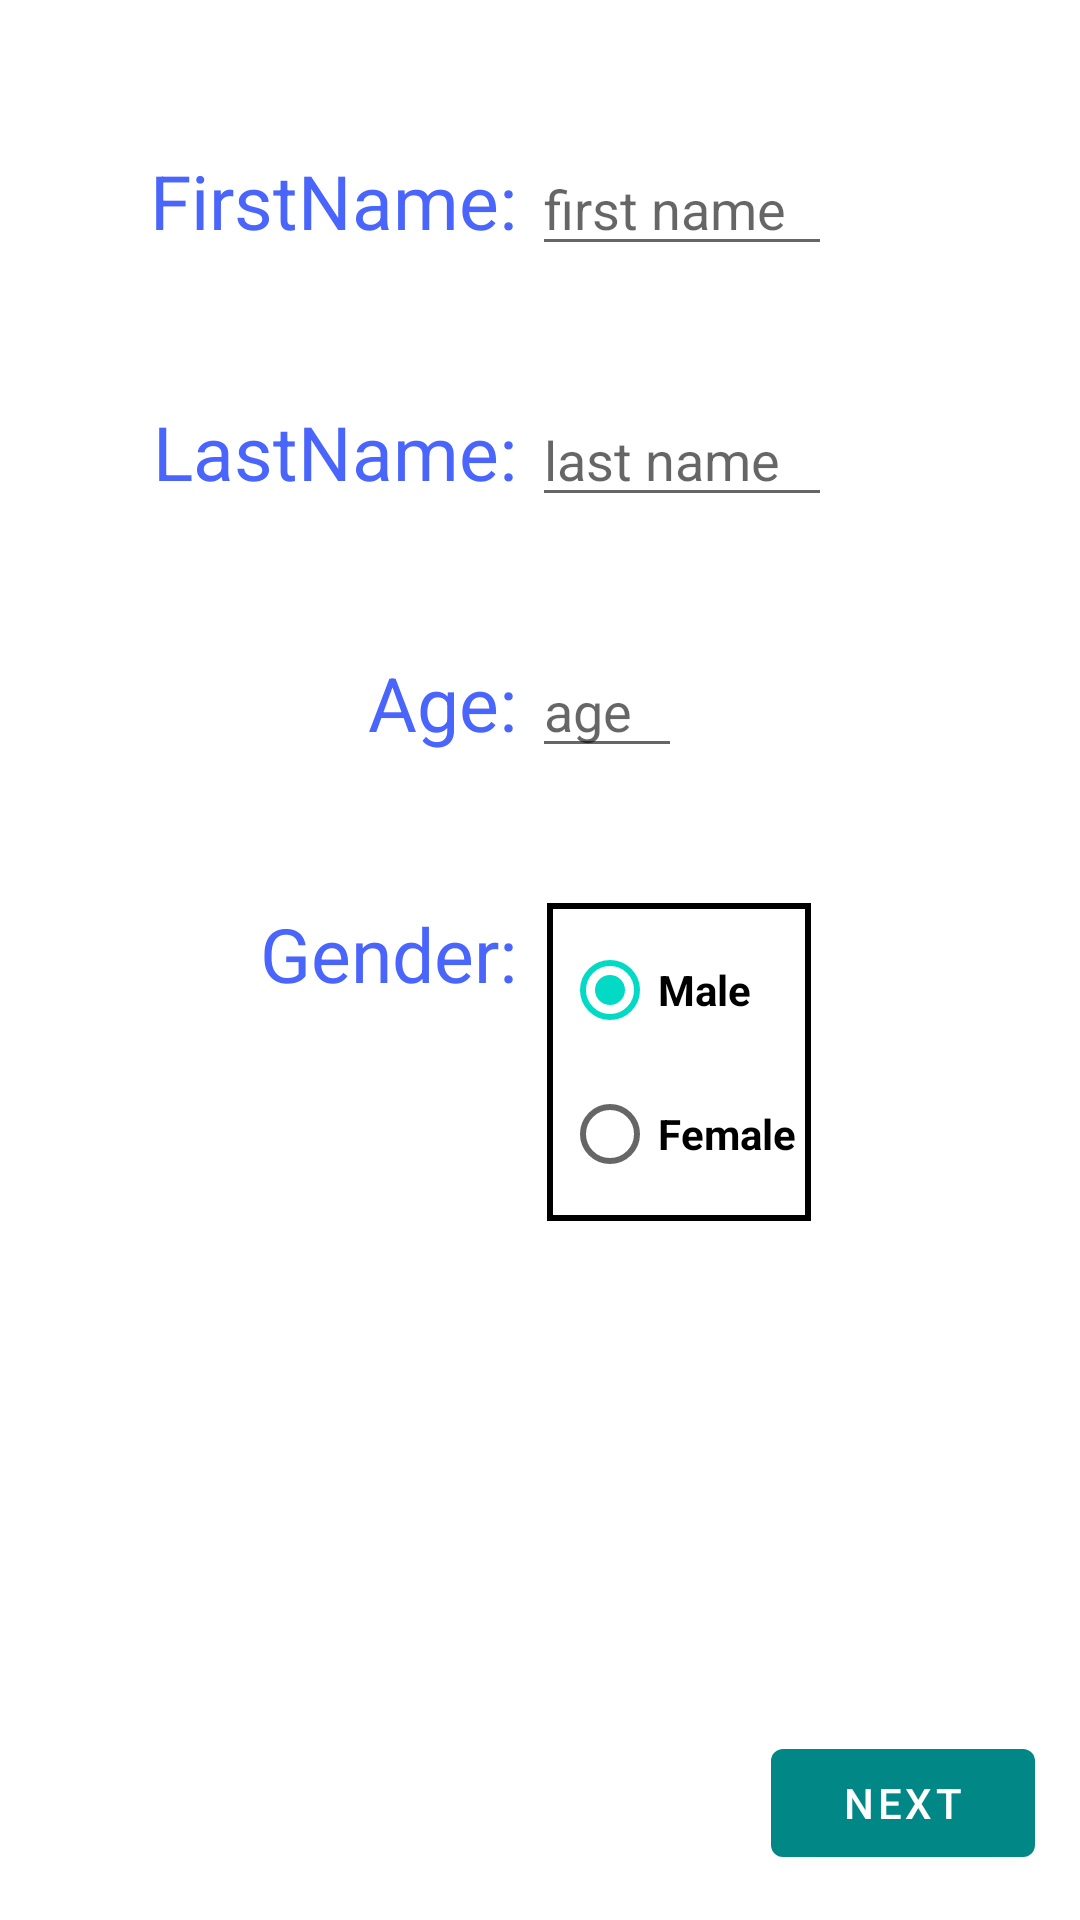

Produce the Android XML layout that renders to this screen, including the resource entries it uses.
<!-- AndroidManifest.xml: application theme Theme.BMICalculator -->
<!-- res/layout/info_data.xml -->
<?xml version="1.0" encoding="utf-8"?>
<RelativeLayout xmlns:android="http://schemas.android.com/apk/res/android"
    android:layout_width="match_parent"
    android:layout_height="match_parent">

    <com.google.android.material.button.MaterialButton
        android:id="@+id/next"
        android:layout_width="wrap_content"
        style="@style/ButtonNext"
        android:layout_height="wrap_content" />

    <TextView
        android:id="@+id/FirstName"
        android:layout_width="wrap_content"
        android:layout_height="wrap_content"
        android:text="@string/FirstName"
        android:layout_marginStart="@dimen/marginTop"
        android:layout_marginTop="@dimen/marginTop"
        style="@style/Text"/>

    <TextView
        android:id="@+id/LastName"
        android:layout_width="wrap_content"
        android:layout_height="wrap_content"
        android:text="@string/LastName"
        android:layout_below="@id/FirstName"
        android:layout_alignEnd="@id/FirstName"
        android:layout_marginTop="@dimen/marginTop"
        style="@style/Text"
        />

    <TextView
        android:id="@+id/Age"
        android:layout_width="wrap_content"
        android:layout_height="wrap_content"
        android:text="@string/Age"
        android:layout_below="@id/LastName"
        android:layout_marginTop="@dimen/marginTop"
        android:layout_alignEnd="@id/LastName"
        style="@style/Text"
        />

    <TextView
        android:id="@+id/Gender"
        android:layout_width="wrap_content"
        android:layout_height="wrap_content"
        android:text="@string/Gender"
        android:layout_marginStart="@dimen/marginTop"
        android:layout_marginTop="@dimen/marginTop"
        android:layout_below="@id/Age"
        android:layout_alignEnd="@id/Age"
        style="@style/Text"/>


    <EditText
        android:id="@+id/FirstNameTxt"
        android:layout_width="@dimen/TextLayout"
        android:layout_height="wrap_content"
        android:layout_toEndOf="@id/FirstName"
        android:layout_alignBaseline="@id/FirstName"
        android:hint="@string/first_name"
        android:layout_marginStart="@dimen/imageMargin"
        android:autofillHints="first name"
        android:inputType="textAutoComplete"/>

    <EditText
        android:id="@+id/LastNameTxt"
        android:layout_width="@dimen/TextLayout"
        android:layout_height="wrap_content"
        android:layout_toEndOf="@id/LastName"
        android:layout_alignBaseline="@id/LastName"
        android:hint="@string/Last_name"
        android:layout_marginStart="@dimen/imageMargin"
        android:autofillHints="last name"
        android:inputType="textAutoComplete"/>
    <EditText
        android:id="@+id/ageTxt"
        android:layout_width="@dimen/marginTop"
        android:layout_height="wrap_content"
        android:layout_toEndOf="@id/Age"
        android:layout_alignBaseline="@id/Age"
        android:hint="@string/age"
        android:layout_marginStart="@dimen/imageMargin"
        android:autofillHints="age"
        android:inputType="number" />
    <RadioGroup
        android:id="@+id/GenderGroup"
        android:layout_width="wrap_content"
        android:layout_height="wrap_content"
        android:layout_alignTop="@id/Gender"
        android:layout_toEndOf="@id/Gender"
        android:layout_marginStart="@dimen/marginTen"
        android:background="@drawable/border"
        android:padding="@dimen/imageMargin"
        >
        <RadioButton
            android:id="@+id/maleButton"
            android:layout_width="wrap_content"
            android:layout_height="wrap_content"
            android:text="@string/Male"
            android:textStyle="bold"
            android:checked="true"

            />
        <RadioButton
            android:id="@+id/femaleButton"
            android:layout_width="wrap_content"
            android:layout_height="wrap_content"
            android:textStyle="bold"
            android:text="@string/Female"/>
    </RadioGroup>



</RelativeLayout>
<!-- resources referenced by this layout -->
<resources>
  <dimen name="TextLayout">100dp</dimen>
  <dimen name="imageMargin">5dp</dimen>
  <dimen name="marginTen">10dp</dimen>
  <dimen name="marginTop">50dp</dimen>
  <!-- drawable border (drawable) -->
  <?xml version="1.0" encoding="utf-8"?>
  <shape xmlns:android="http://schemas.android.com/apk/res/android"
      android:shape="rectangle">
  <stroke
      android:width="2dp"
      android:color="@color/black"/>
  </shape>
  <string name="Age">Age:</string>
  <string name="Female">Female</string>
  <string name="FirstName">FirstName:</string>
  <string name="Gender">Gender:</string>
  <string name="LastName">LastName:</string>
  <string name="Last_name">last name</string>
  <string name="Male">Male</string>
  <string name="age">age</string>
  <string name="first_name">first name</string>
  <style name="ButtonNext" parent="Widget.MaterialComponents.Button">
          <item name="backgroundTint">@color/teal_700</item>
          <item name="android:layout_marginBottom">15dp</item>
          <item name="android:layout_marginRight">15dp</item>
          <item name="android:text">@string/Next</item>
          <item name="android:layout_alignParentRight">true</item>
          <item name="android:layout_alignParentBottom">true</item>
      </style>
  <style name="Text">
          <item name="android:textColor">@color/textColor</item>
          <item name="android:textSize">25sp</item>
      </style>
  <style name="Theme.BMICalculator" parent="Theme.MaterialComponents.DayNight.DarkActionBar">
          
          <item name="colorPrimary">@color/purple_500</item>
          <item name="colorPrimaryVariant">@color/purple_700</item>
          <item name="colorOnPrimary">@color/white</item>
          
          <item name="colorSecondary">@color/teal_200</item>
          <item name="colorSecondaryVariant">@color/teal_700</item>
          <item name="colorOnSecondary">@color/black</item>
          
          <item name="android:statusBarColor" tools:targetApi="l">?attr/colorPrimaryVariant</item>
          
      </style>
  <color name="black">#FF000000</color>
  <color name="teal_700">#FF018786</color>
  <string name="Next">Next</string>
  <color name="textColor">#4A65FB</color>
  <color name="purple_500">#FF6200EE</color>
  <color name="purple_700">#FF3700B3</color>
  <color name="white">#FFFFFFFF</color>
  <color name="teal_200">#FF03DAC5</color>
</resources>
